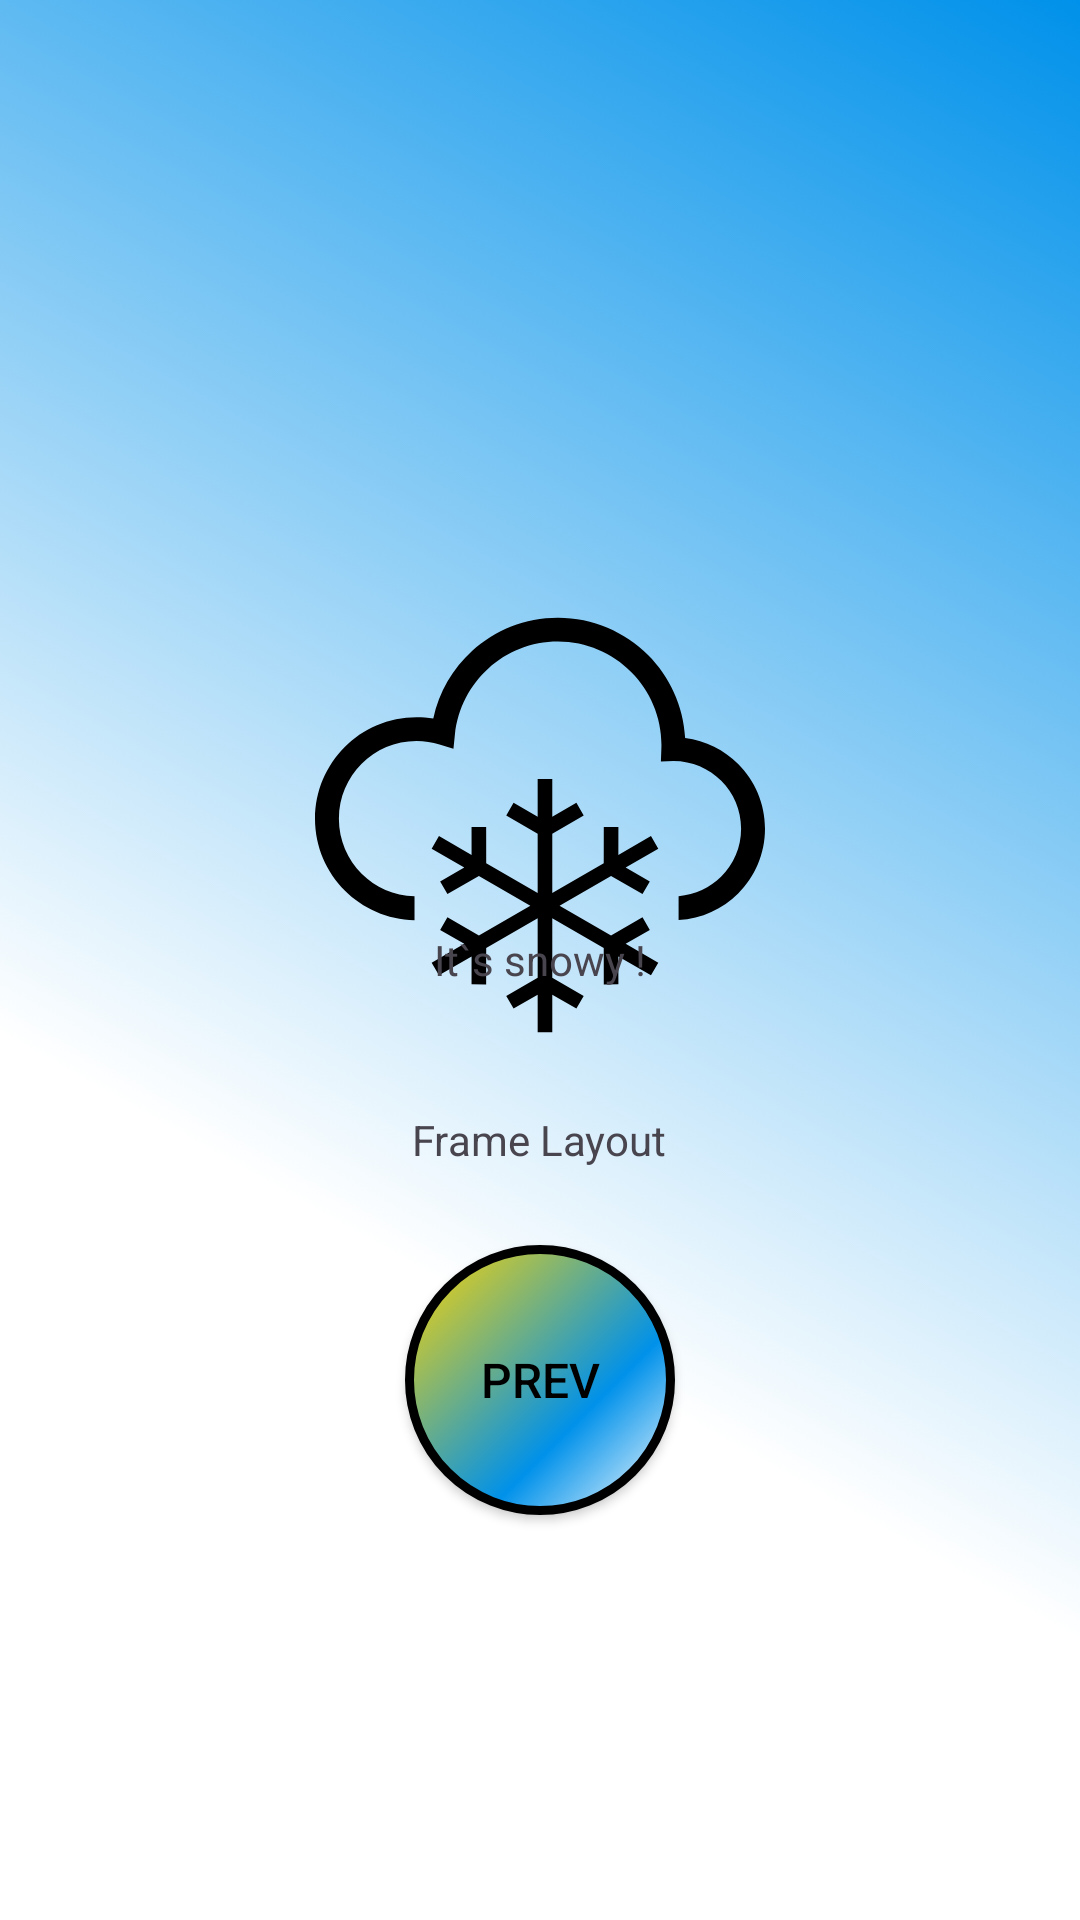

Reconstruct the res/layout file that produces this screen, plus the resources it refers to.
<!-- AndroidManifest.xml: application theme Theme.Lesson_17 -->
<!-- res/layout/activity_third.xml -->
<?xml version="1.0" encoding="utf-8"?>
<FrameLayout xmlns:android="http://schemas.android.com/apk/res/android"
    xmlns:app="http://schemas.android.com/apk/res-auto"
    xmlns:tools="http://schemas.android.com/tools"
    android:layout_width="match_parent"
    android:layout_height="match_parent"
    android:background="@drawable/background_third"
    tools:context=".SecondActivity">

    <ImageView
        android:layout_width="wrap_content"
        android:layout_height="wrap_content"
        android:contentDescription="@string/text_snowy"
        android:paddingTop="@dimen/padding_frame_image"
        android:layout_gravity="center_horizontal"
        android:src="@drawable/weather_snowy" />

    <TextView
        style="@style/Theme.Lesson_17.MyMainTextStyle"
        android:layout_width="wrap_content"
        android:layout_height="wrap_content"
        android:layout_gravity="center"
        android:text="@string/text_snowy" />

    <TextView
        style="@style/Theme.Lesson_17.MyMainTextStyle.MySecondTextStyle"
        android:layout_width="wrap_content"
        android:layout_height="wrap_content"
        android:layout_gravity="center"
        android:layout_marginTop="@dimen/padding_frame_second_text"
        android:text="@string/text_frame_layout" />

    <LinearLayout
        android:layout_width="wrap_content"
        android:layout_height="wrap_content"
        android:layout_gravity="center"
        android:layout_marginTop="@dimen/padding_frame_button">

        <androidx.appcompat.widget.AppCompatButton
            android:id="@+id/btn_prev"
            style="@style/MyButtonStyle"
            android:layout_width="wrap_content"
            android:layout_height="wrap_content"
            android:layout_margin="@dimen/margin_size_normal"
            android:text="@string/btn_prev"
            app:layout_constraintDimensionRatio="1:1" />
    </LinearLayout>
</FrameLayout>
<!-- resources referenced by this layout -->
<resources>
  <dimen name="margin_size_normal">8dp</dimen>
  <dimen name="padding_frame_button">140dp</dimen>
  <dimen name="padding_frame_image">200dp</dimen>
  <dimen name="padding_frame_second_text">60dp</dimen>
  <!-- drawable background_third (drawable) -->
  <?xml version="1.0" encoding="utf-8"?>
  <selector xmlns:android="http://schemas.android.com/apk/res/android">
      <item>
          <shape>
              <gradient
                  android:angle="45"
                  android:centerX="35%"
                  android:centerColor="@color/white"
                  android:startColor="@color/white"
                  android:endColor="@color/blue"
                  android:type="linear"
                  />
          </shape>
      </item>
  </selector>
  <!-- drawable weather_snowy: vector/xml drawable (drawable, 2250 chars, omitted) -->
  <string name="btn_prev">PREV</string>
  <string name="text_frame_layout" translatable="false">Frame Layout</string>
  <string name="text_snowy">It`s snowy !</string>
  <style name="MyButtonStyle">
          <item name="android:textSize">@dimen/text_size_normal</item>
          <item name="android:textAppearanceButton">@style/TextAppearance.AppCompat.Widget.Button</item>
          <item name="android:textColor">@color/black</item>
          <item name="android:background">@drawable/selector_buttons</item>
      </style>
  <style name="Theme.Lesson_17" parent="Base.Theme.Lesson_17" />
  <color name="white">#FFFFFFFF</color>
  <color name="blue">#0091EA</color>
  <dimen name="text_size_normal">16sp</dimen>
  <color name="black">#FF000000</color>
  <!-- drawable selector_buttons (drawable) -->
  <?xml version="1.0" encoding="utf-8"?>
  <selector xmlns:android="http://schemas.android.com/apk/res/android">
  
      
      <item android:drawable="@drawable/button_shape" android:state_pressed="false"></item>
  
  
      
      <item android:drawable="@drawable/button_shape_pressed" android:state_pressed="true"></item>
  </selector>
  <style name="Base.Theme.Lesson_17" parent="Theme.Material3.DayNight.NoActionBar">
           <item name="colorPrimary">@color/black</item>
      </style>
  <!-- drawable button_shape (drawable) -->
  <?xml version="1.0" encoding="utf-8"?>
  <shape xmlns:android="http://schemas.android.com/apk/res/android"
      android:shape="oval">
      <gradient
          android:angle="135"
          android:centerX="35%"
          android:centerColor="@color/blue"
          android:startColor="@color/white"
          android:endColor="@color/yellow"
          android:type="linear"
          />
      <stroke
          android:width="3dp"
          android:color="@color/black"
          />
      <padding
          android:top="@dimen/padding_size_normal"
          android:bottom="@dimen/padding_size_normal"
          android:left="@dimen/padding_size_normal"
          android:right="@dimen/padding_size_normal"
          />
  
      <size android:width="@dimen/button_size"
          android:height="@dimen/button_size"/>
  </shape>
  <!-- drawable button_shape_pressed (drawable) -->
  <?xml version="1.0" encoding="utf-8"?>
  <shape xmlns:android="http://schemas.android.com/apk/res/android"
      android:shape="rectangle">
      <corners
          android:radius="@dimen/button_radius_corners"/>
      <gradient
          android:angle="45"
          android:centerX="35%"
          android:centerColor="#00C853"
          android:endColor="#FF6D00"
          android:type="linear"
          />
      <stroke
          android:width="3dp"
          android:color="@color/grey"
          />
      <padding
          android:top="@dimen/padding_size_normal"
          android:bottom="@dimen/padding_size_normal"
          android:left="@dimen/padding_size_normal"
          android:right="@dimen/padding_size_normal"
          />
  
      <size android:width="@dimen/button_size"
          android:height="@dimen/button_size"/>
  </shape>
  <color name="yellow">#FFD600</color>
  <dimen name="padding_size_normal">8dp</dimen>
  <dimen name="button_size">90dp</dimen>
  <dimen name="button_radius_corners">16dp</dimen>
  <color name="grey">#4C4C4C</color>
</resources>
